Run: headless pygame with SDL's dummy video driver; simulated clock (each Clock.tick advances the game by its frame time, no real sleeping); random seed 0; keys injected as events and as key.get_pressed() state; no mouse input.
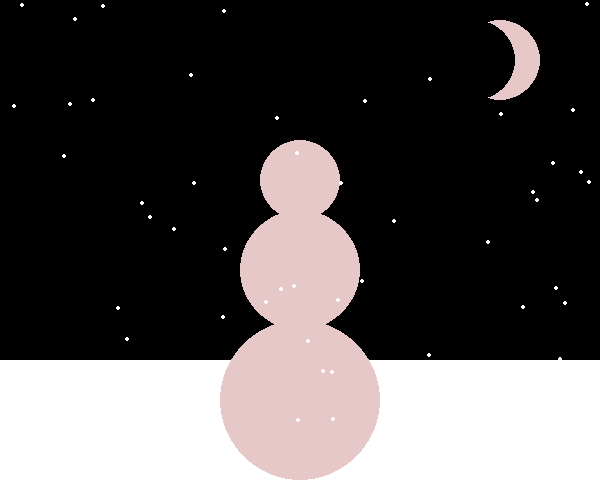
Frame 1 of 4 · flips 1–60 · no input
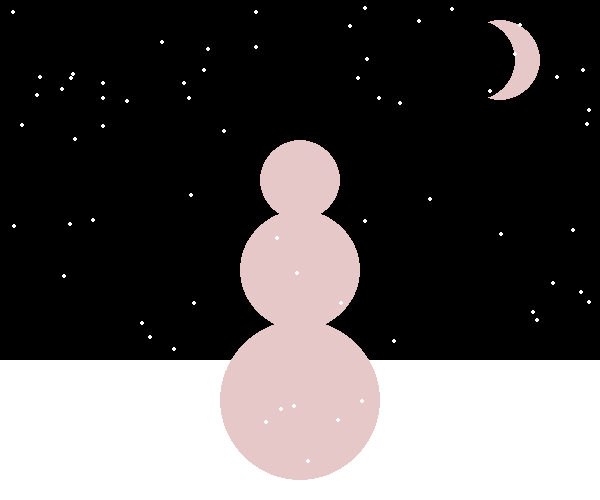
Frame 2 of 4 · flips 61–180 · tapped SPACE, RETURN · held RIGHT (→), D
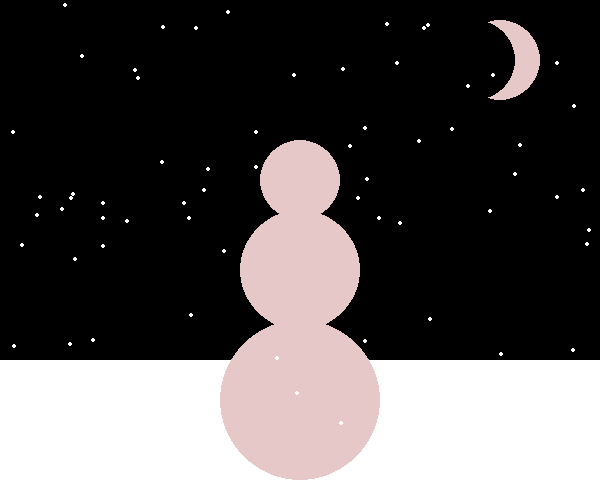
Frame 3 of 4 · flips 181–300 · held DOWN (↓), S
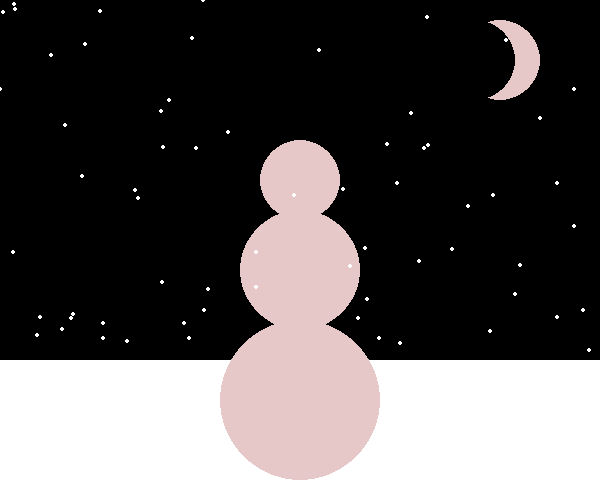
Frame 4 of 4 · flips 301–420 · held LEFT (←), A, UP (↑), W

The pygame program that drew these frames:

# Import a libraries of functions called 'pygame' and 'random'
import pygame as pg
import random as rd

# Initialize the game engine
pg.init()


class  Create_Game_Space:
    
    def __init__(self):

        #Definind the colors we will use in RGB format
        self.color_black = (0, 0, 0)

        # Size visible window
        self.size_screen = [600, 500]

        # Create a visible space
        self.screen = pg.display.set_mode(self.size_screen)
          
        pg.display.set_caption("--- My Snowman ---")

        self.screen.fill(self.color_black)


# Create  ground space
class Ground(Create_Game_Space):

    def __init__(self):
        
        # Definind the colors we will use in RGB format
        self.color_white = (255, 255, 255)

        # Coordinates and dimensions ground
        self.ground = [0, 360, 600, 200]

    def draw(self):

        Create_Game_Space.__init__(self)

        pg.draw.rect(self.screen, self.color_white, self.ground)
       

class Snowman(Ground, Create_Game_Space):

    def __init__(self):
        
        #Definind the colors we will use in RGB format
        self.color_gray = (230, 200, 200)

        # Coordinates and dimensions snowman
        self.size_lower_ball = 80
        self.size_middle_ball = 60
        self.size_ball_head = 40

        self.coord_lower_ball = [300, 400]
        self.coord_middle_ball = [300, 270]
        self.coord_ball_head = [300, 180]
    

    def draw(self):

        Create_Game_Space.__init__(self)
        Ground.__init__(self)

        Ground.draw(self)
       
        pg.draw.circle(self.screen, self.color_gray, self.coord_lower_ball, self.size_lower_ball)
        
        pg.draw.circle(self.screen, self.color_gray, self.coord_middle_ball, self.size_middle_ball)
        
        pg.draw.circle(self.screen, self.color_gray, self.coord_ball_head, self.size_ball_head)


class Moon(Snowman, Create_Game_Space):

    def __init__(self):

        # #Definind the colors we will use in RGB format
        # self.color_gray = (230, 200, 200)

        # Coordinates and dimensions snowman
        self.size_moon1 = [500, 60]
        self.size_moon2 = [475, 60]
        self.diameter_moon = 40

    def draw(self):

        Create_Game_Space.__init__(self)
        Snowman.__init__(self)
            
        
        Snowman.draw(self)


        pg.draw.circle(self.screen, self.color_gray, self.size_moon1, self.diameter_moon)
        pg.draw.circle(self.screen, self.color_black, self.size_moon2, self.diameter_moon)


# # Event handling. Closing the window by clicking on the "Close window" button
# class Check_Events:

#     def __init__(self):

#         self.done = False

#         self.clock = pg.time.Clock()
    
    # Constantly check for pressing the button to close the window.
    # def check_event(self):
       

    # # while not self.done:
    #     for self.event in pg.event.get():
    #         if self.event.type == pg.QUIT:
    #             self.done = True        

    #         # Number of events per second
    #         self.clock.tick(20)



class Snow(Create_Game_Space):

    def __init__(self):

        self.clock = pg.time.Clock()
        self.snow_list = []   
        self.color_white = (255, 255, 255)

        self.done = False
       
    def draw(self):

        Create_Game_Space.__init__(self)
        Ground.__init__(self)  
        Snowman.__init__(self)
        Moon.__init__(self)   

               

        for self.i in range(80):
            self.x = rd.randrange(0, 600)
            self.y = rd.randrange(0, 500)

            self.snow_list.append([self.x, self.y])


        while not self.done:
            for event in pg.event.get():
                if event.type == pg.QUIT:
                    self.done = True
            
            self.screen.fill(self.color_black)
            

            Ground.draw(self)
            Snowman.draw(self)
            Moon.draw(self)     
                

            for self.i in range(len(self.snow_list)):

                pg.draw.circle(self.screen, self.color_white, self.snow_list[self.i], 2)

                self.snow_list[self.i][1] += 1

                if  self.snow_list[self.i][1] > 500:
                    self.y = rd.randrange(-50, -10)
                    self.snow_list[self.i][1] = self.y
                    self.x = rd.randrange(0, 600)
                    self.snow_list[self.i][0] = self.x

            pg.display.flip()
            
            self.clock.tick(20)
        
                  
class Manager:      

    def launch(self):      

        # self.win = Create_Game_Space()
        # self.grd = Ground()
        # self.sn = Snowman()
        # self.mn = Moon()
        self.snow = Snow()


        # self.win.__init__()
        # self.grd.draw()
        # self.sn.draw()
        # self.mn.draw()
        self.snow.draw()
        
        
run = Manager()
run.launch()
